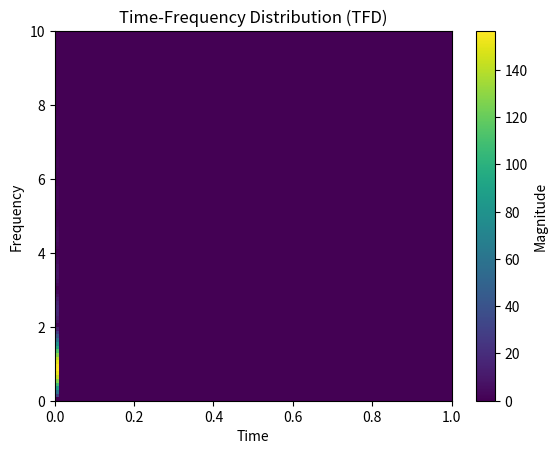

This figure's Python source: (Note: this script raises an exception after producing the figure.)
import numpy as np
import matplotlib.pyplot as plt

def wavelet_function(A, w, l, t, sigma, f0):
    """
    Compute the wavelet function defined by the equation:

    psi(A, w, l; t) = A * (1 / np.sqrt(sigma)) * np.exp(-w * (t - l)**2 / 2) * np.exp(1j * 2 * np.pi * f0 * (t - l))

    Parameters:
        A (float): Amplitude parameter.
        w (float): Width-scaling factor.
        l (float): Translation parameter.
        t (numpy array): Array of time values where the function is evaluated.
        sigma (float): Standard deviation of the Gaussian window.
        f0 (float): Central frequency of the wavelet.

    Returns:
        numpy array: The computed values of the wavelet function at each time point t.
    """
    return A * (1 / np.sqrt(sigma)) * np.exp(-w * (t - l)**2 / 2) * np.exp(1j * 2 * np.pi * f0 * (t - l))

def compute_tfd(signal, time, frequencies, A, w, l, sigma, f0):
    """
    Compute the Time-Frequency Distribution (TFD) using the Short-Time Fourier Transform (STFT).

    Parameters:
        signal (numpy array): The input time-domain signal.
        time (numpy array): Array of time values corresponding to the signal.
        frequencies (numpy array): Array of frequency values where the TFD is computed.
        A (float): Amplitude parameter for the wavelet function.
        w (float): Width-scaling factor for the wavelet function.
        l (float): Translation parameter for the wavelet function.
        sigma (float): Standard deviation of the Gaussian window for the wavelet function.
        f0 (float): Central frequency of the wavelet function.

    Returns:
        numpy array: The computed Time-Frequency Distribution (TFD).
    """
    tfd = np.zeros((len(frequencies), len(time)), dtype=np.complex128)
    for i, freq in enumerate(frequencies):
        psi_freq = wavelet_function(A, w, l, time, sigma, freq)
        for j in range(len(time)):
            segment = signal[j:j+len(psi_freq)]
            if len(segment) < len(psi_freq):
                break
            tfd[i, j] = np.sum(segment * np.conj(psi_freq))

    return tfd

# Example usage:
# Replace these with your actual signal and time values
signal = np.sin(2 * np.pi * np.linspace(0, 1, 100))  
time = np.linspace(0, 1, 100)

# Define the frequency range for the TFD
frequencies = np.linspace(0, 10, 100)

# Define wavelet parameters
A = 1.0
w = 1.0
l = 0.5
sigma = 0.1
f0 = 1.0

# Compute the TFD
tfd = compute_tfd(signal, time, frequencies, A, w, l, sigma, f0)

# Plot the TFD
plt.imshow(np.abs(tfd), aspect='auto', origin='lower', extent=[0, 1, 0, 10], cmap='viridis')
plt.colorbar(label='Magnitude')
plt.xlabel('Time')
plt.ylabel('Frequency')
plt.title('Time-Frequency Distribution (TFD)')

# Incorporating newton method

import numpy as np
import matplotlib.pyplot as plt

def wavelet_function(A, w, l, t, sigma, f0):
    return A * (1 / np.sqrt(sigma)) * np.exp(-w * (t - l)**2 / 2) * np.exp(1j * 2 * np.pi * f0 * (t - l))

def compute_tfd(signal, time, frequencies, A, w, l, sigma, f0):
    tfd = np.zeros((len(frequencies), len(time)), dtype=np.complex128)
    for i, freq in enumerate(frequencies):
        psi_freq = wavelet_function(A, w, l, time, sigma, freq)
        for j in range(len(time)):
            segment = signal[j:j+len(psi_freq)]
            if len(segment) < len(psi_freq):
                break
            tfd[i, j] = np.sum(segment * np.conj(psi_freq))

    return tfd

def calculate_error(signal, time, frequencies, A, w, l, sigma, f0):
    tfd = compute_tfd(signal, time, frequencies, A, w, l, sigma, f0)
    signal_tfd = np.sum(np.abs(tfd), axis=0)
    return np.sum(np.abs(signal - signal_tfd)**2)

def newton_method(signal, time, frequencies, A, w, l, sigma, f0, max_iterations=100, tolerance=1e-6):
    for i in range(max_iterations):
        tfd = compute_tfd(signal, time, frequencies, A, w, l, sigma, f0)
        gradient_A = np.sum(np.real(tfd) * np.real(signal - np.sum(np.abs(tfd)**2, axis=0)))
        gradient_w = np.sum(np.real(tfd) * np.real(signal - np.sum(np.abs(tfd)**2, axis=0)) * (time - l)**2)
        gradient_l = np.sum(np.real(tfd) * np.real(signal - np.sum(np.abs(tfd)**2, axis=0)) * w * (time - l))
        gradient_sigma = np.sum(np.real(tfd) * np.real(signal - np.sum(np.abs(tfd)**2, axis=0)) * (time - l)**2 / (2 * sigma))
        gradient_f0 = np.sum(np.imag(tfd) * np.real(signal - np.sum(np.abs(tfd)**2, axis=0)) * 2 * np.pi * (time - l))
        
        gradient = np.array([gradient_A, gradient_w, gradient_l, gradient_sigma, gradient_f0])
        hessian_A = np.sum(np.real(tfd) * np.real(np.sum(np.abs(tfd)**2, axis=0)))
        hessian_w = np.sum(np.real(tfd) * np.real(np.sum(np.abs(tfd)**2, axis=0)) * (time - l)**2)
        hessian_l = np.sum(np.real(tfd) * np.real(np.sum(np.abs(tfd)**2, axis=0)) * w * (time - l))
        hessian_sigma = np.sum(np.real(tfd) * np.real(np.sum(np.abs(tfd)**2, axis=0)) * (time - l)**2 / (2 * sigma**2))
        hessian_f0 = np.sum(np.imag(tfd) * np.real(np.sum(np.abs(tfd)**2, axis=0)) * 2 * np.pi * (time - l))

        hessian = np.array([[hessian_A, hessian_w, hessian_l, hessian_sigma, hessian_f0]])
        new_params = np.array([A, w, l, sigma, f0]) - np.linalg.solve(hessian, gradient)
        if np.allclose(new_params, [A, w, l, sigma, f0], rtol=tolerance):
            break
        A, w, l, sigma, f0 = new_params

    return A, w, l, sigma, f0

# Example usage:
# Replace these with your actual signal and time values
signal = np.sin(2 * np.pi * np.linspace(0, 1, 100))  
time = np.linspace(0, 1, 100)

# Define the frequency range for the TFD
frequencies = np.linspace(0, 10, 100)

# Initial wavelet parameters
A = 1.0
w = 1.0
l = 0.5
sigma = 0.1
f0 = 1.0

# Optimize wavelet parameters using Newton method
A, w, l, sigma, f0 = newton_method(signal, time, frequencies, A, w, l, sigma, f0)

# Compute the TFD with optimized parameters
tfd = compute_tfd(signal, time, frequencies, A, w, l, sigma, f0)

# Plot the TFD
plt.imshow(np.abs(tfd), aspect='auto', origin='lower', extent=[0, 1, 0, 10], cmap='viridis')
plt.colorbar(label='Magnitude')
plt.xlabel('Time')
plt.ylabel('Frequency')
plt.title('Time-Frequency Distribution (TFD)')
plt.show()

print("Optimized Wavelet Parameters:")
print("A:", A)
print("w:", w)
print("l:", l)
print("sigma:", sigma)
print("f0:", f0)



plt.show()
